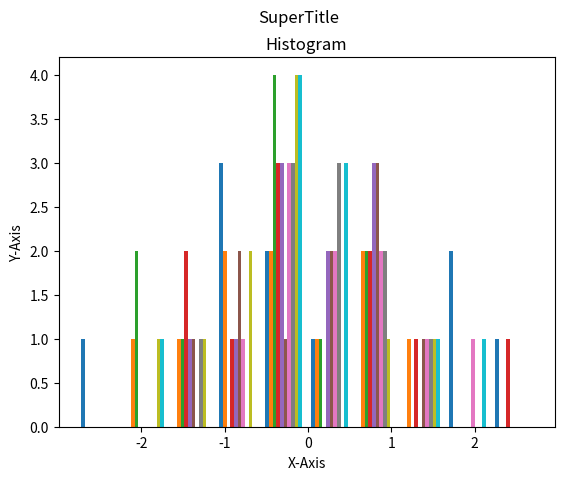

The script that saved this image:
import numpy as np, matplotlib.pyplot as plp

someValue = np.random.randn(10, 10)
np.random.randn(10, 10)
print(someValue)

#Histogram
plp.hist(someValue)
plp.title("Histogram")
plp.suptitle("SuperTitle")
plp.xlabel("X-Axis")
plp.ylabel("Y-Axis")
plp.show()